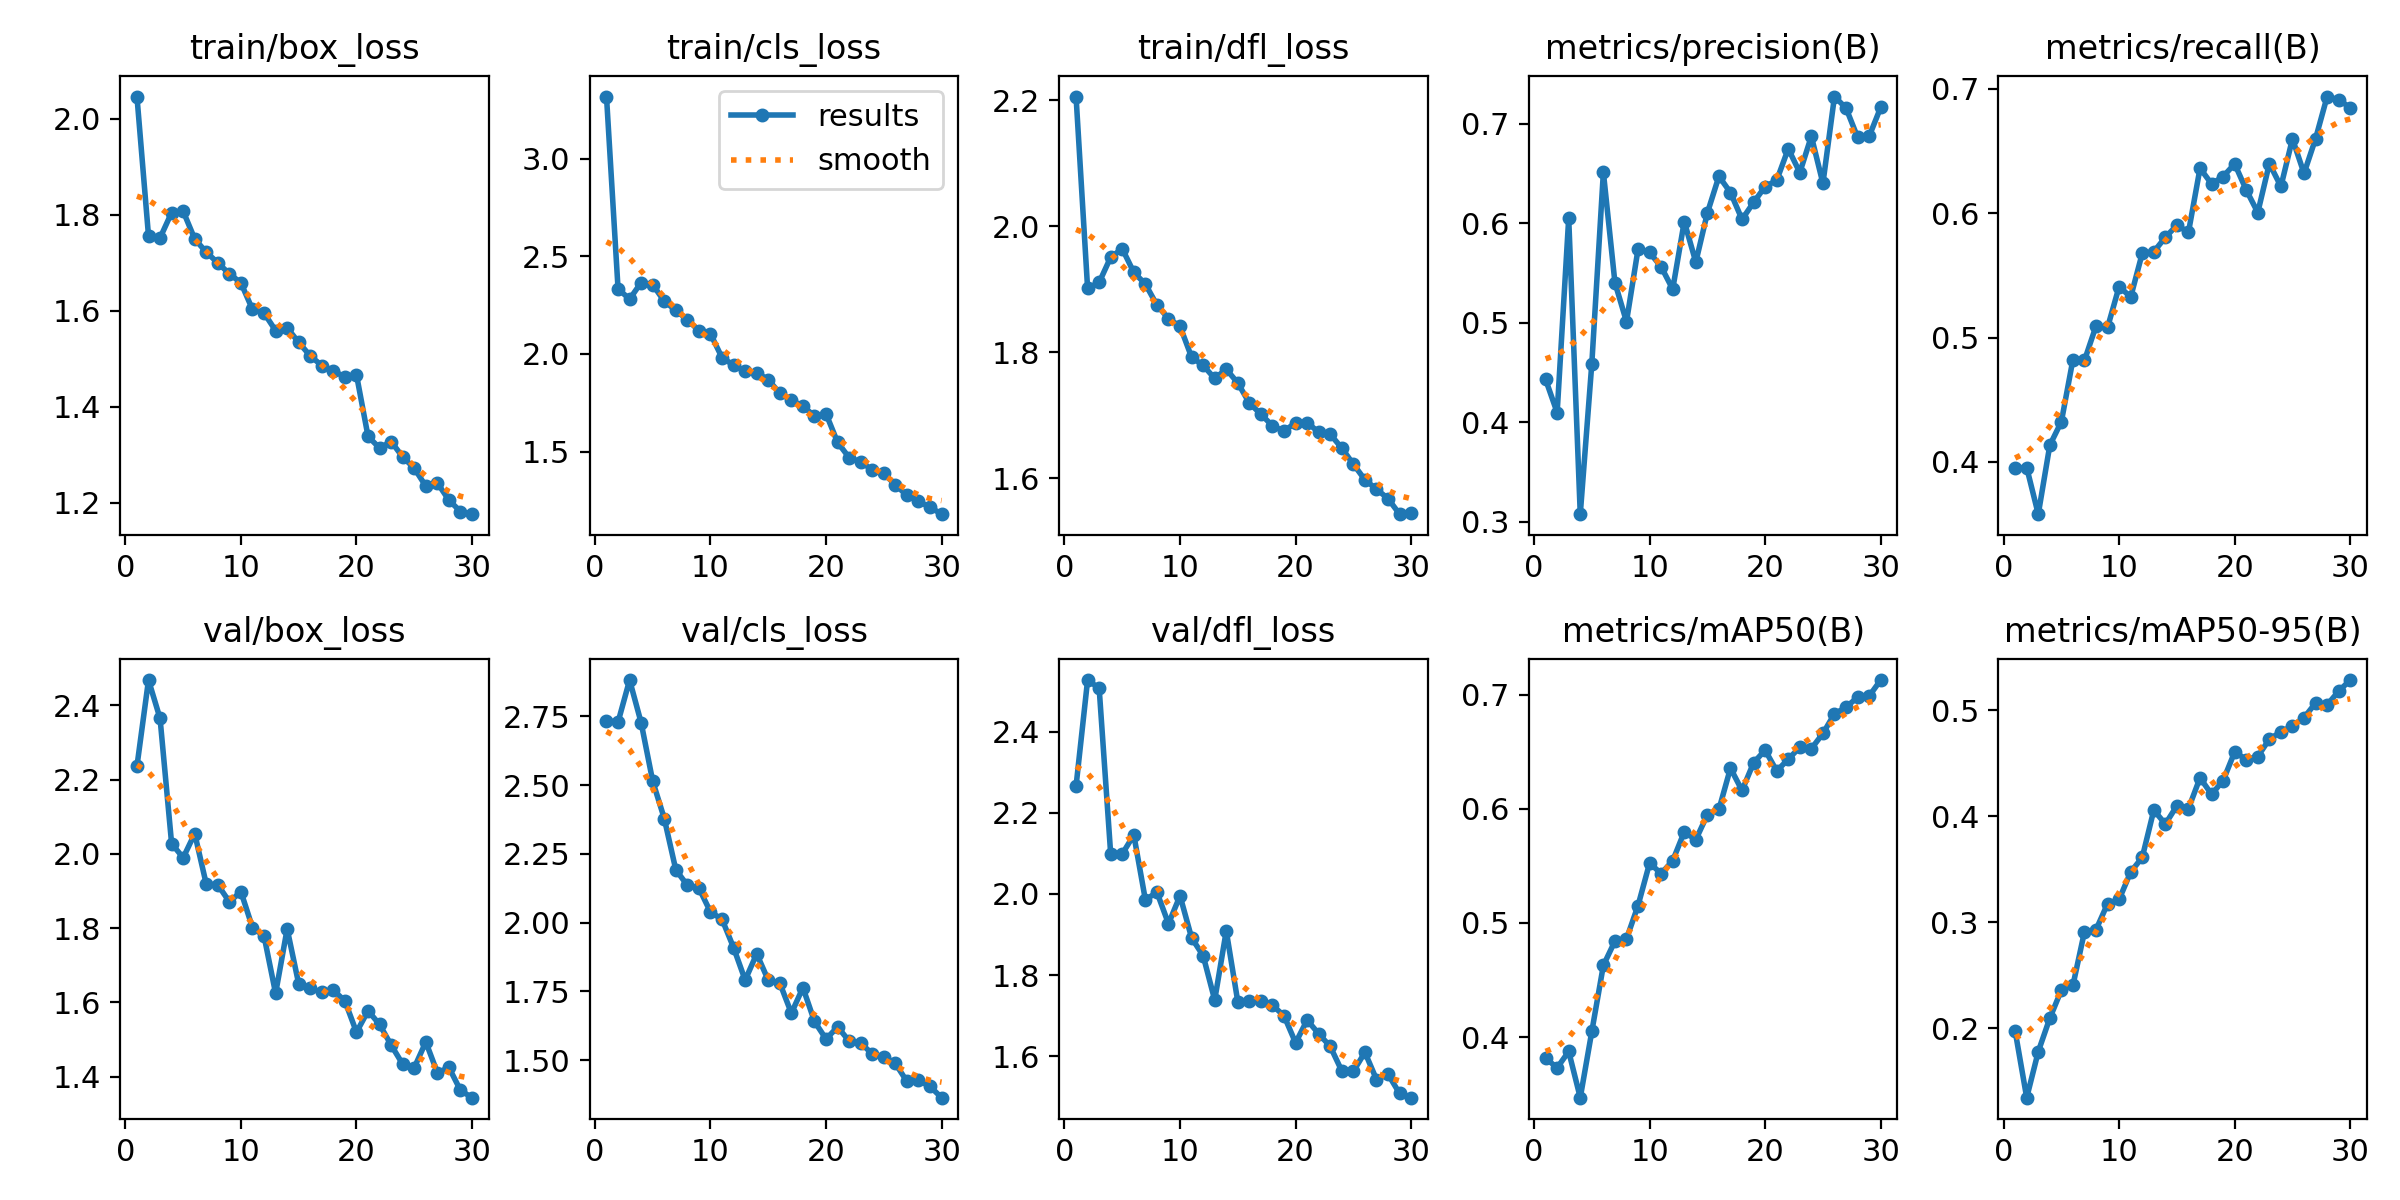

The data file committed next to this chart (first rows):
epoch, time, train/box_loss, train/cls_loss, train/dfl_loss, metrics/precision(B), metrics/recall(B), metrics/mAP50(B), metrics/mAP50-95(B), val/box_loss, val/cls_loss, val/dfl_loss, lr/pg0, lr/pg1, lr/pg2
1, 32.63, 2.046, 3.318, 2.206, 0.443, 0.3949, 0.3816, 0.1973, 2.236, 2.734, 2.266, 0.07017, 0.003314, 0.003314
2, 65.53, 1.756, 2.333, 1.901, 0.4097, 0.3954, 0.3731, 0.1343, 2.468, 2.729, 2.527, 0.03995, 0.006428, 0.006428
3, 97.35, 1.751, 2.281, 1.911, 0.605, 0.3579, 0.3875, 0.1778, 2.365, 2.882, 2.507, 0.009512, 0.009322, 0.009322
4, 128, 1.804, 2.366, 1.951, 0.3077, 0.4134, 0.347, 0.2093, 2.028, 2.727, 2.098, 0.00901, 0.00901, 0.00901
5, 159.7, 1.807, 2.355, 1.964, 0.4589, 0.4323, 0.405, 0.2358, 1.99, 2.514, 2.099, 0.00868, 0.00868, 0.00868
6, 190.5, 1.749, 2.27, 1.927, 0.6511, 0.4823, 0.4629, 0.2403, 2.055, 2.379, 2.145, 0.00835, 0.00835, 0.00835
7, 222.2, 1.722, 2.223, 1.908, 0.5403, 0.4817, 0.4841, 0.291, 1.918, 2.192, 1.985, 0.00802, 0.00802, 0.00802
8, 252.5, 1.699, 2.175, 1.875, 0.501, 0.5093, 0.486, 0.2929, 1.917, 2.136, 2.004, 0.00769, 0.00769, 0.00769
9, 283.1, 1.677, 2.119, 1.853, 0.5738, 0.5082, 0.5153, 0.3174, 1.871, 2.125, 1.927, 0.00736, 0.00736, 0.00736
10, 313.4, 1.658, 2.103, 1.841, 0.5706, 0.5411, 0.5525, 0.3214, 1.898, 2.039, 1.995, 0.00703, 0.00703, 0.00703
11, 343.7, 1.602, 1.981, 1.792, 0.5562, 0.5326, 0.5433, 0.3473, 1.801, 2.012, 1.892, 0.0067, 0.0067, 0.0067
12, 374.2, 1.595, 1.943, 1.779, 0.5337, 0.5678, 0.5545, 0.361, 1.779, 1.909, 1.848, 0.00637, 0.00637, 0.00637
13, 404.6, 1.558, 1.912, 1.758, 0.6017, 0.569, 0.5798, 0.4057, 1.624, 1.791, 1.739, 0.00604, 0.00604, 0.00604
14, 435.2, 1.564, 1.904, 1.773, 0.5609, 0.5807, 0.573, 0.3925, 1.798, 1.887, 1.909, 0.00571, 0.00571, 0.00571
15, 465.3, 1.534, 1.869, 1.751, 0.6103, 0.5904, 0.5948, 0.4098, 1.65, 1.791, 1.734, 0.00538, 0.00538, 0.00538
16, 495.5, 1.506, 1.799, 1.719, 0.6471, 0.5847, 0.5995, 0.4071, 1.638, 1.78, 1.735, 0.00505, 0.00505, 0.00505
17, 525.8, 1.486, 1.765, 1.702, 0.6308, 0.6362, 0.6356, 0.4362, 1.627, 1.671, 1.737, 0.00472, 0.00472, 0.00472
18, 556, 1.474, 1.731, 1.683, 0.6038, 0.6237, 0.6161, 0.4206, 1.633, 1.764, 1.726, 0.00439, 0.00439, 0.00439
19, 586.1, 1.462, 1.684, 1.675, 0.6208, 0.6296, 0.6404, 0.4335, 1.604, 1.641, 1.7, 0.00406, 0.00406, 0.00406
20, 616.2, 1.466, 1.694, 1.688, 0.6368, 0.6398, 0.6514, 0.4606, 1.52, 1.577, 1.633, 0.00373, 0.00373, 0.00373
21, 646.7, 1.338, 1.547, 1.688, 0.643, 0.6187, 0.6332, 0.4533, 1.577, 1.621, 1.689, 0.0034, 0.0034, 0.0034
22, 677.3, 1.314, 1.47, 1.673, 0.6747, 0.6006, 0.6434, 0.4562, 1.541, 1.569, 1.655, 0.00307, 0.00307, 0.00307
23, 707.9, 1.327, 1.448, 1.67, 0.6509, 0.64, 0.654, 0.4727, 1.485, 1.562, 1.624, 0.00274, 0.00274, 0.00274
24, 738.5, 1.295, 1.407, 1.648, 0.6873, 0.6216, 0.6527, 0.4795, 1.434, 1.523, 1.564, 0.00241, 0.00241, 0.00241
25, 768.7, 1.272, 1.389, 1.622, 0.64, 0.6599, 0.666, 0.4851, 1.424, 1.513, 1.563, 0.00208, 0.00208, 0.00208
26, 799.4, 1.234, 1.33, 1.598, 0.7272, 0.6321, 0.6832, 0.4929, 1.494, 1.488, 1.61, 0.00175, 0.00175, 0.00175
27, 831.4, 1.241, 1.277, 1.583, 0.7156, 0.66, 0.6889, 0.5067, 1.411, 1.423, 1.543, 0.00142, 0.00142, 0.00142
28, 861.4, 1.205, 1.245, 1.568, 0.6863, 0.6939, 0.6978, 0.505, 1.425, 1.427, 1.556, 0.00109, 0.00109, 0.00109
29, 891.3, 1.182, 1.216, 1.543, 0.6872, 0.6913, 0.6988, 0.5179, 1.363, 1.404, 1.508, 0.00076, 0.00076, 0.00076
30, 921.2, 1.176, 1.18, 1.544, 0.7163, 0.6849, 0.7128, 0.5284, 1.344, 1.364, 1.498, 0.00043, 0.00043, 0.00043
